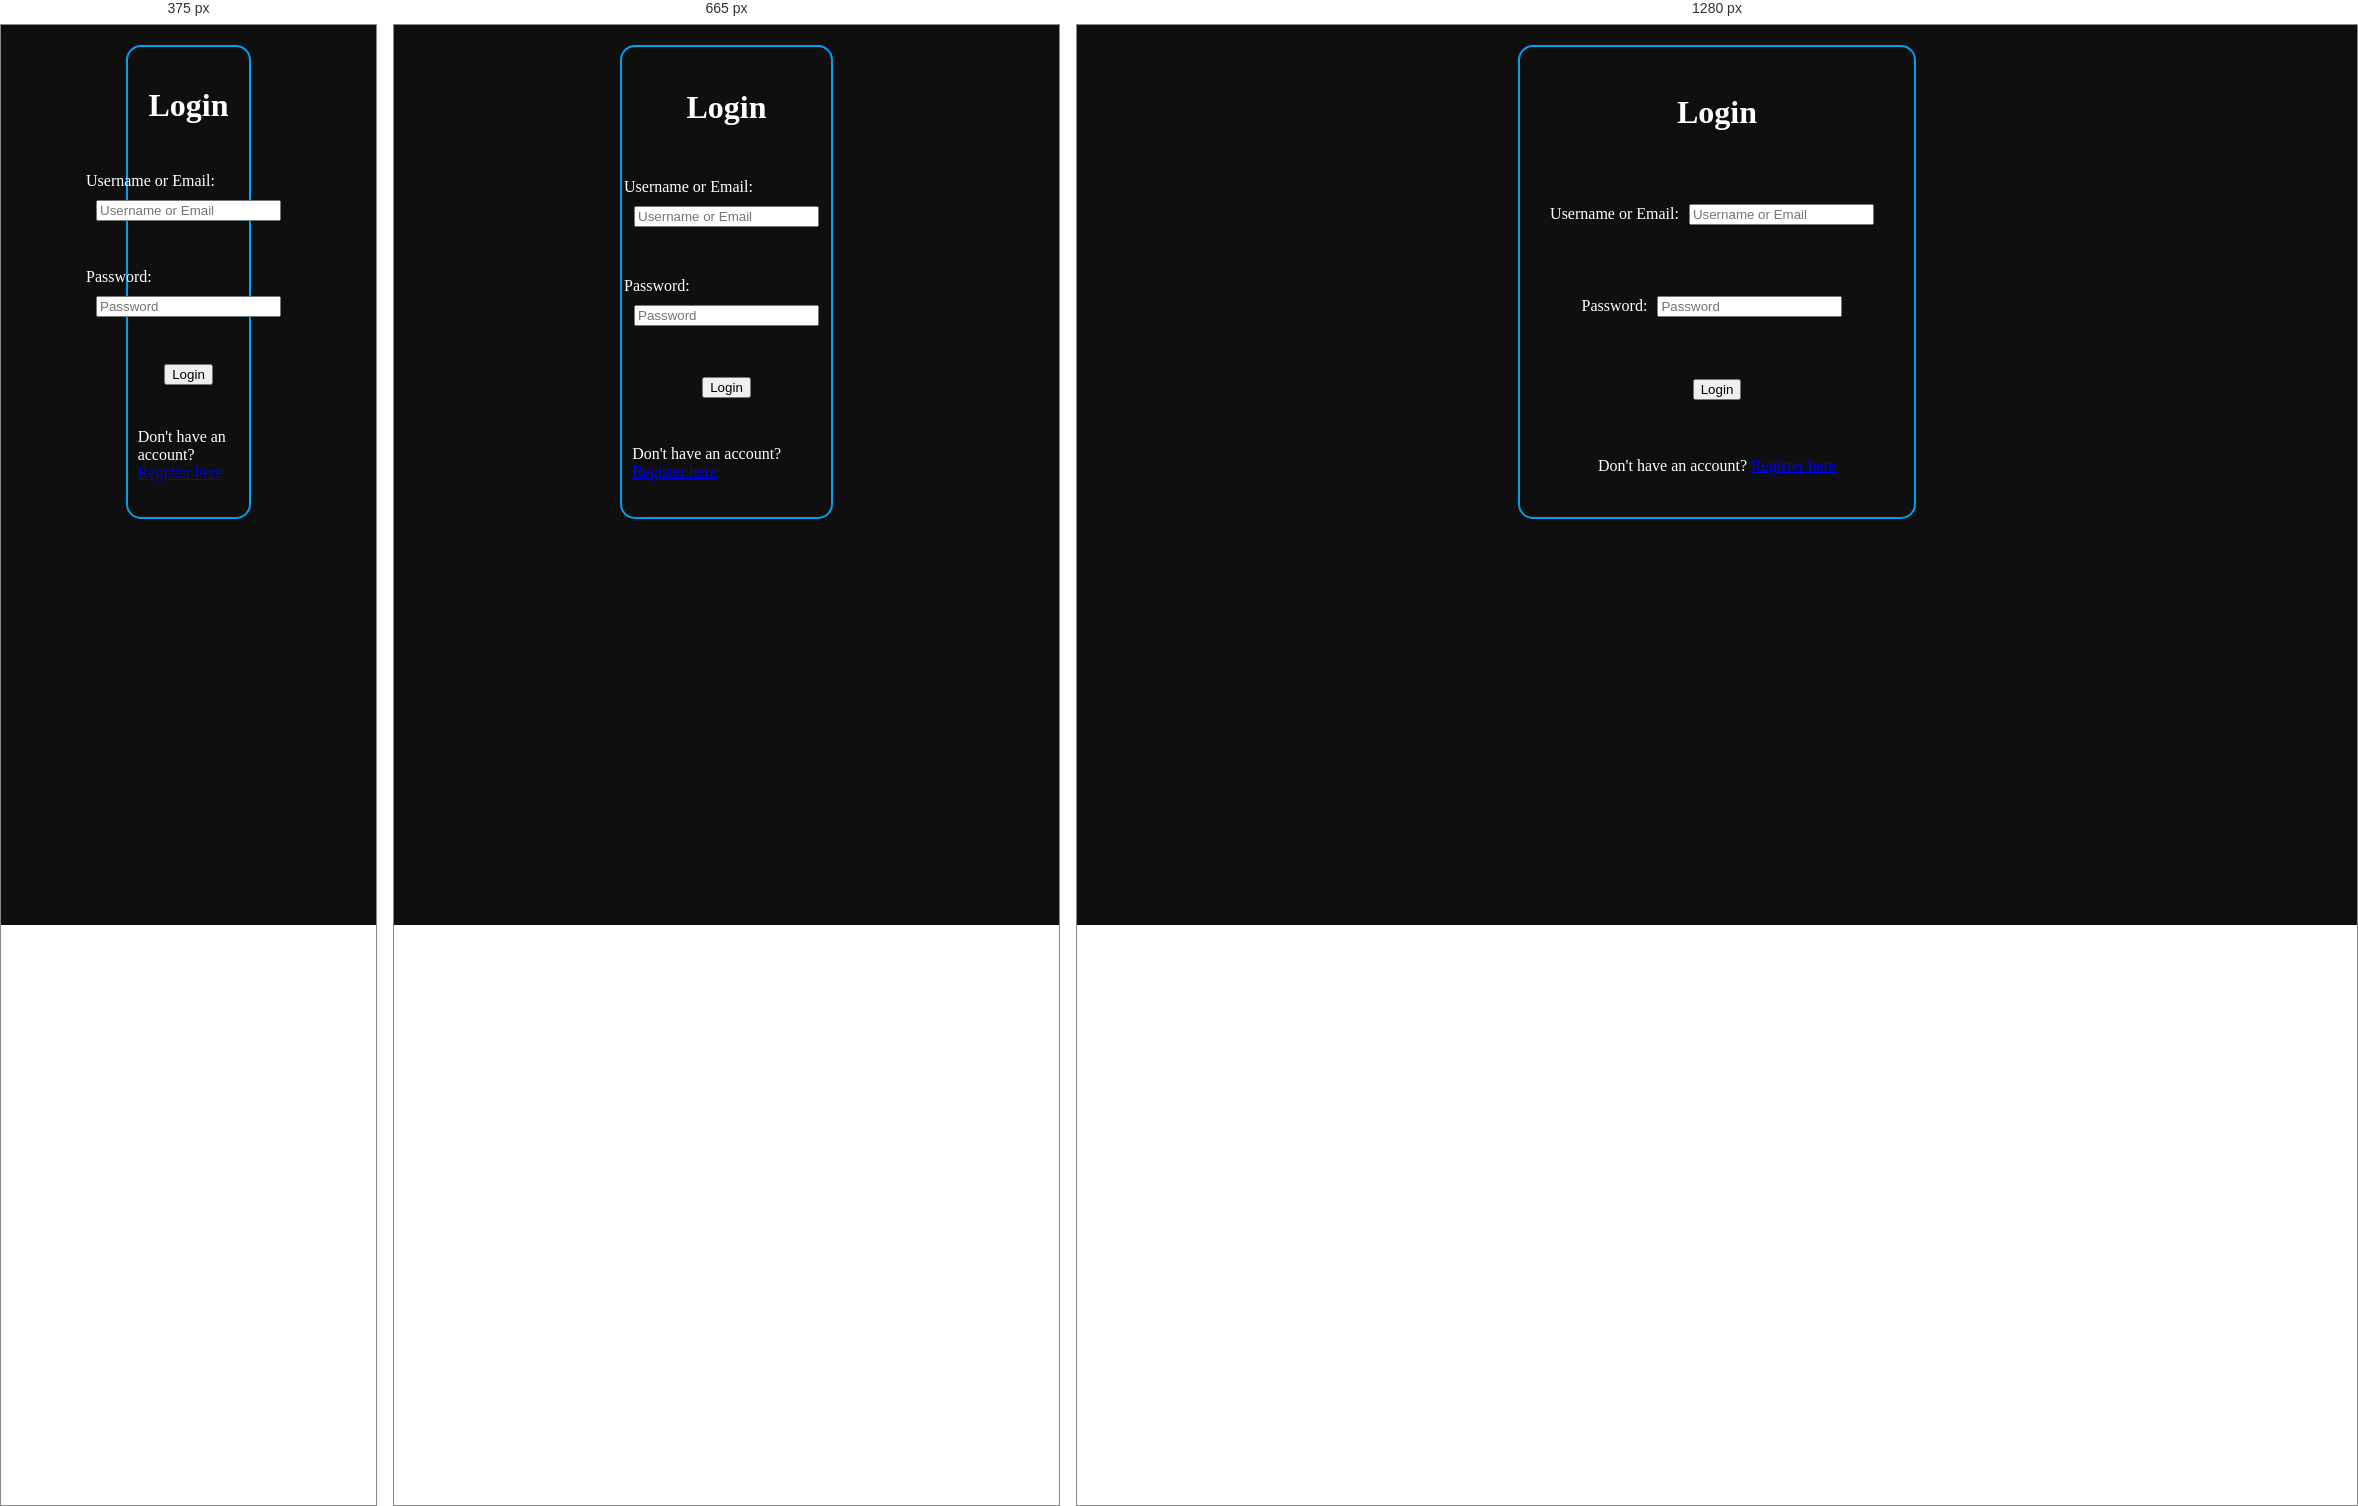
Rendered at 375 px, 665 px and 1280 px, left to right.

<!-- file: login.html -->
<!DOCTYPE html>
<html lang="en">
<head>
    <meta charset="UTF-8">
    <meta name="viewport" content="width=device-width, initial-scale=1.0">
    <link rel="stylesheet" href="../Style/style.css">
    <title>Login</title>
</head>
<body>
    <div class="center">
        <div class="container border">
            <form class="column center space-around form" id="loginForm">
                <h1>Login</h1>
                <div><label for="username">Username or Email:</label><input type="text" id="username" placeholder="Username or Email" required></div>
                <div><label for="password">Password:</label><input type="password" id="password" placeholder="Password" required></div>
                <button type="submit">Login</button>
                <p>Don't have an account? <a href="register.html">Register here</a></p>
            </form>
        </div>
    </div>
</body>
</html>

<script src="../Script/script.js"></script>
<script src="../Script/login.js" defer></script>

/* @media block from style.css */
@media (max-width: 768px) {
    .wrap {
        display: flex;
        flex-wrap: wrap;
    }
}

/* @media block from style.css */
@media (max-width: 563px) {
    .navbar {
        display: none;
    }

    .--mobileNavbar {
        width: 100%;
        bottom: 0;
        text-align: center;
        position: fixed;
        display: flex;
        flex-direction: row;
        justify-content: center;
        border-top: #00a0f0 2px solid;
    }

    .--mobileNavbar a {
        display: flex;
        justify-content: center;
        width: 25%;
        padding: 14px;
        text-decoration: none;
        color: var(--text-color);
        background-color: var(--main-color);
        border-left: #00a0f0 2px solid;
    }

    .--mobileNavbar a:hover {
        cursor: pointer;
        background-color: var(--secondary-color);
    }

    .--mobileNavbar a:active {
        background-color: var(--secondary-color);
    }

    .--mobileNavbar a:first-child {
        border-left: none;
    }

    .--mobileNavbar a:last-child {
        border-right: none;
    }

}